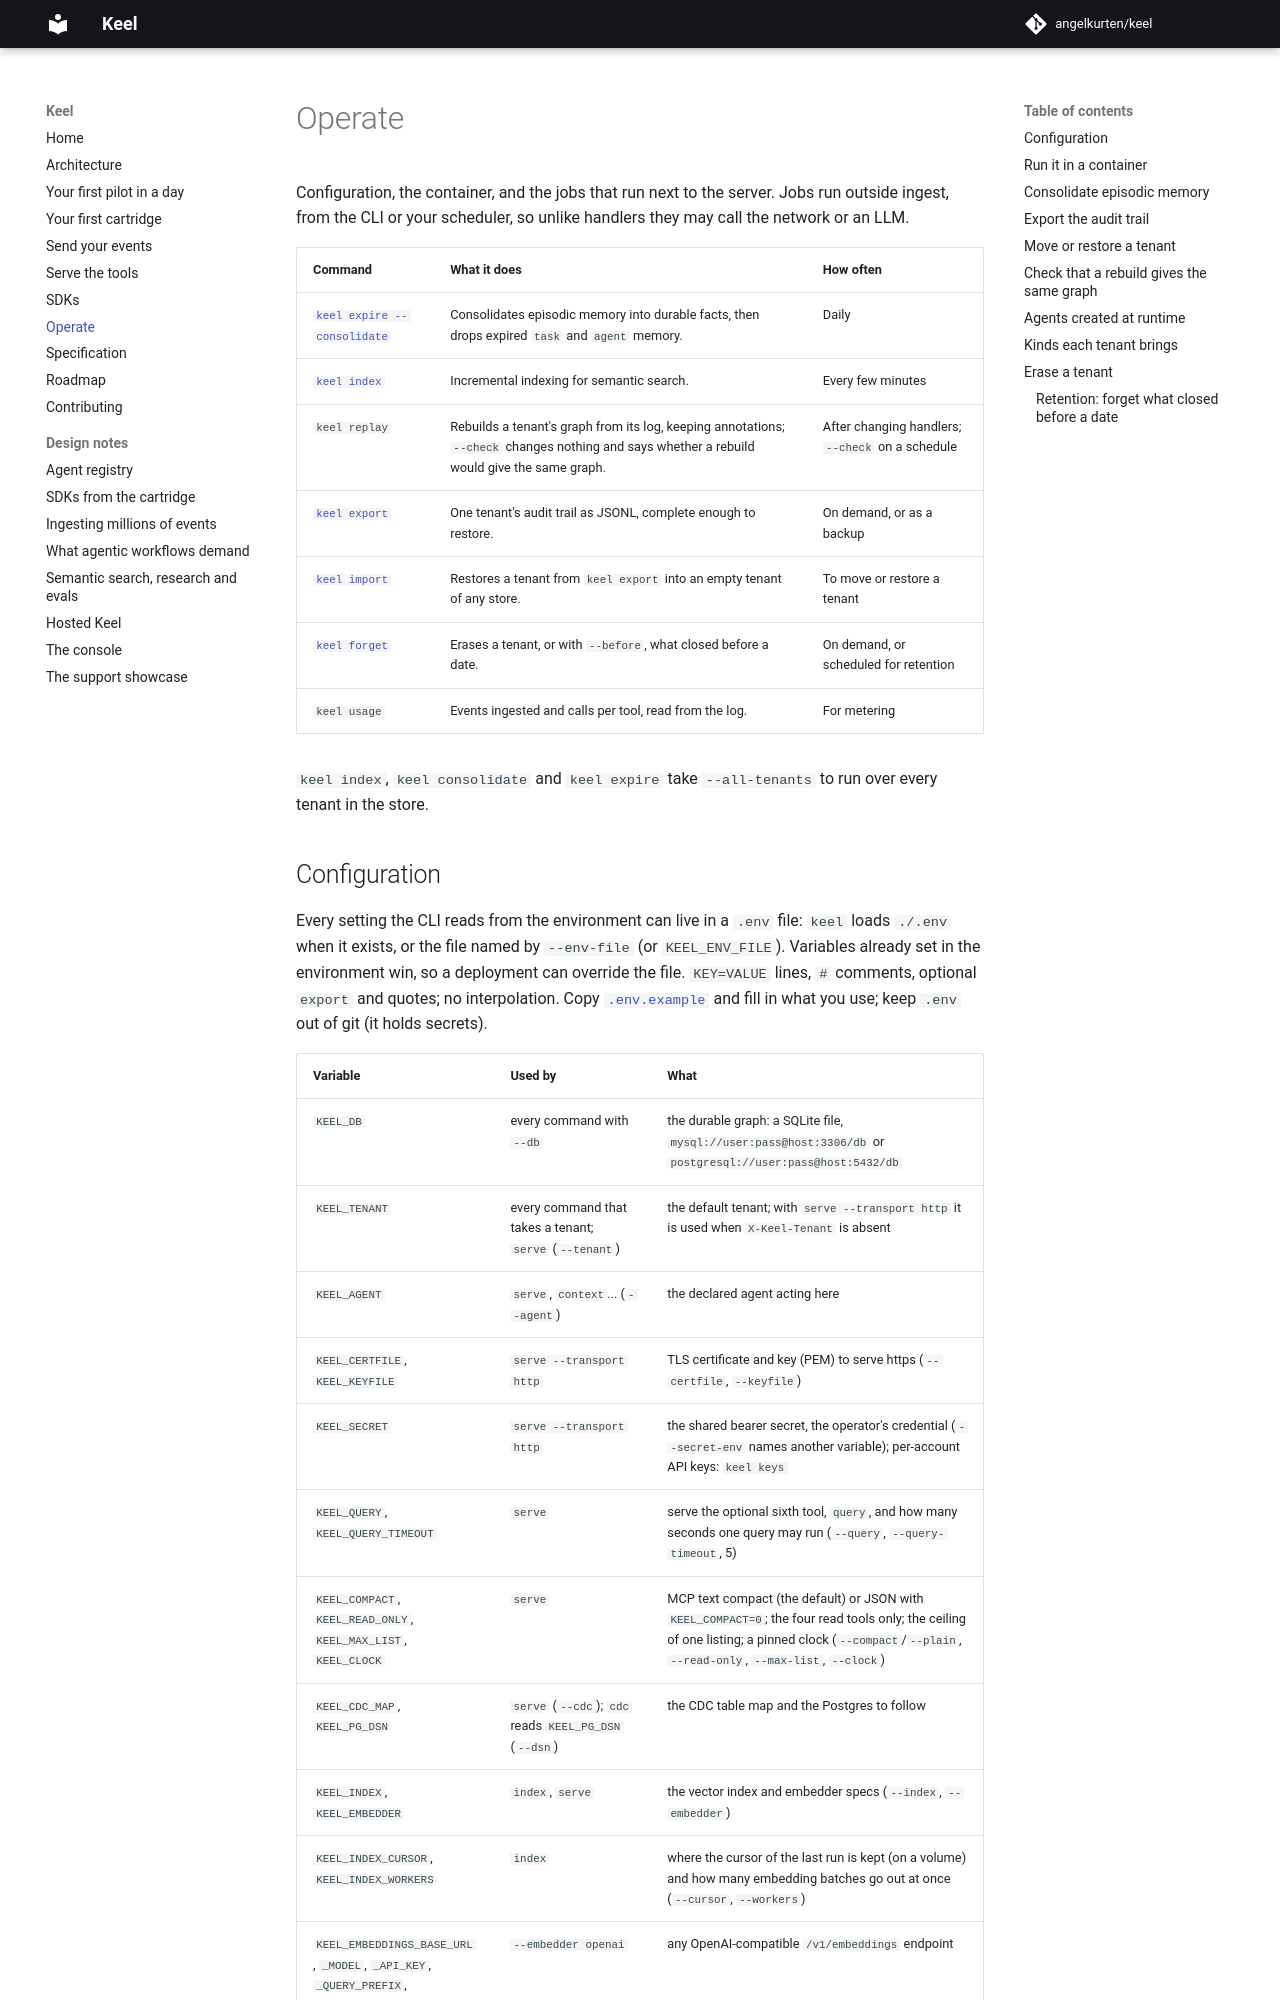

repository: angelkurten/keel · page: docs/operate/index.html · generator: mkdocs

# Operate

Configuration, the container, and the jobs that run next to the server. Jobs run outside ingest, from the CLI or your scheduler, so unlike handlers they may call the network or an LLM.

| Command | What it does | How often |
| --- | --- | --- |
| [`keel expire --consolidate`](#consolidate-episodic-memory) | Consolidates episodic memory into durable facts, then drops expired `task` and `agent` memory. | Daily |
| [`keel index`](serve.md#semantic-search) | Incremental indexing for semantic search. | Every few minutes |
| `keel replay` | Rebuilds a tenant's graph from its log, keeping annotations; `--check` changes nothing and says whether a rebuild would give the same graph. | After changing handlers; `--check` on a schedule |
| [`keel export`](#export-the-audit-trail) | One tenant's audit trail as JSONL, complete enough to restore. | On demand, or as a backup |
| [`keel import`](#move-or-restore-a-tenant) | Restores a tenant from `keel export` into an empty tenant of any store. | To move or restore a tenant |
| [`keel forget`](#erase-a-tenant) | Erases a tenant, or with `--before`, what closed before a date. | On demand, or scheduled for retention |
| `keel usage` | Events ingested and calls per tool, read from the log. | For metering |

`keel index`, `keel consolidate` and `keel expire` take `--all-tenants` to run over every tenant in the store.
